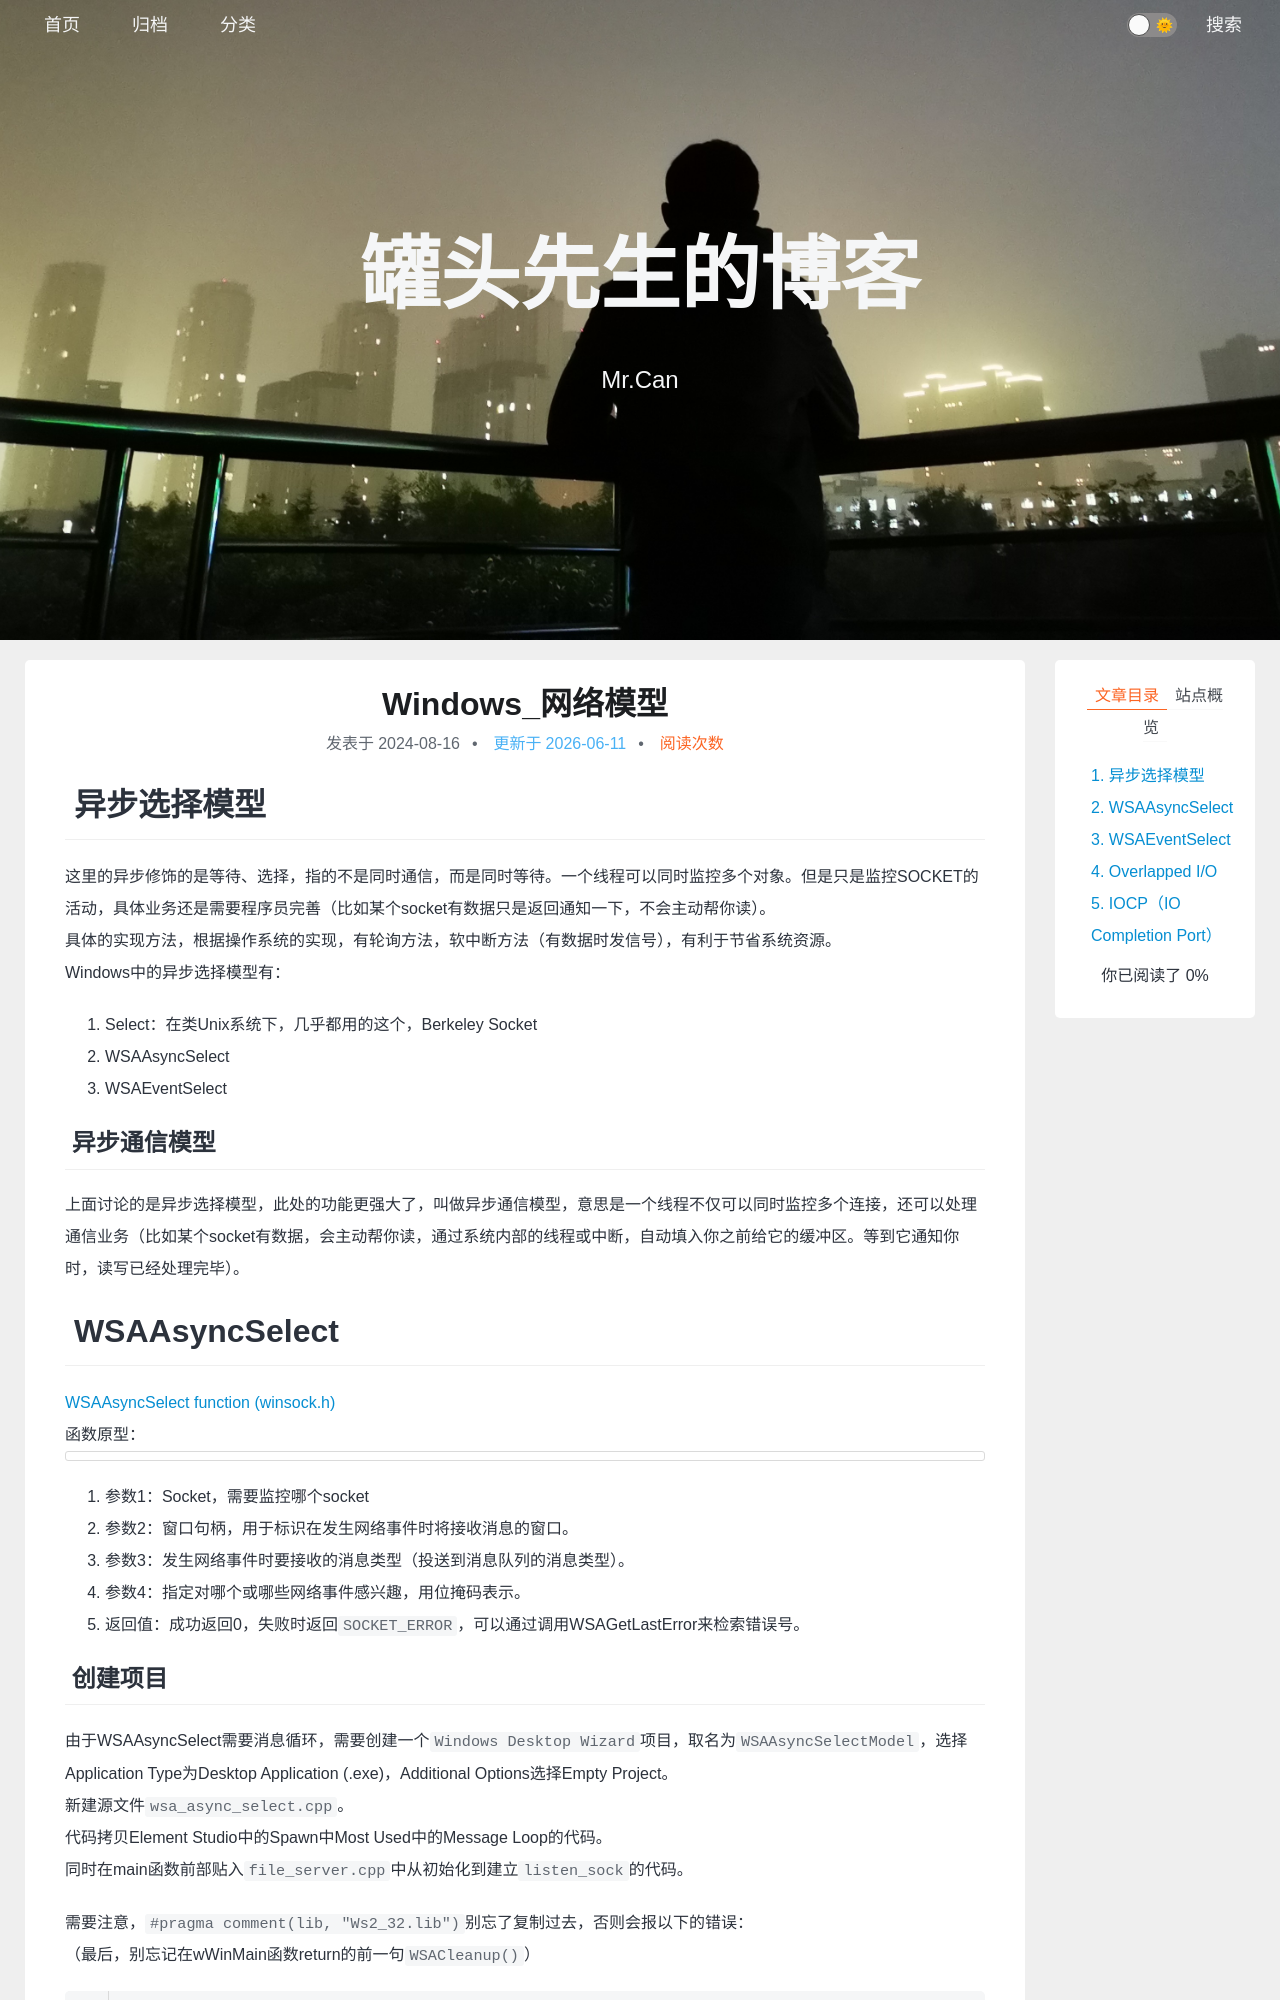

repository: xing-cg/xing-cg.github.io · page: Windows/Windows_网络模型/index.html · generator: jekyll

---
title: Windows_网络模型
categories:
  - - Windows
  - - 网络
tags: 
date: 2024/8/16
updated: 
comments: 
published:
---
# 异步选择模型
这里的异步修饰的是等待、选择，指的不是同时通信，而是同时等待。一个线程可以同时监控多个对象。但是只是监控SOCKET的活动，具体业务还是需要程序员完善（比如某个socket有数据只是返回通知一下，不会主动帮你读）。
具体的实现方法，根据操作系统的实现，有轮询方法，软中断方法（有数据时发信号），有利于节省系统资源。
Windows中的异步选择模型有：
1. Select：在类Unix系统下，几乎都用的这个，Berkeley Socket
2. WSAAsyncSelect
3. WSAEventSelect
## 异步通信模型
上面讨论的是异步选择模型，此处的功能更强大了，叫做异步通信模型，意思是一个线程不仅可以同时监控多个连接，还可以处理通信业务（比如某个socket有数据，会主动帮你读，通过系统内部的线程或中断，自动填入你之前给它的缓冲区。等到它通知你时，读写已经处理完毕）。
# WSAAsyncSelect
[WSAAsyncSelect function (winsock.h)](https://learn.microsoft.com/en-us/windows/win32/api/winsock/nf-winsock-wsaasyncselect)
函数原型：
![](../../images/Windows_网络模型/image-20241011082306440.png)
1. 参数1：Socket，需要监控哪个socket
2. 参数2：窗口句柄，用于标识在发生网络事件时将接收消息的窗口。
3. 参数3：发生网络事件时要接收的消息类型（投送到消息队列的消息类型）。
4. 参数4：指定对哪个或哪些网络事件感兴趣，用位掩码表示。
5. 返回值：成功返回0，失败时返回`SOCKET_ERROR`，可以通过调用WSAGetLastError来检索错误号。
